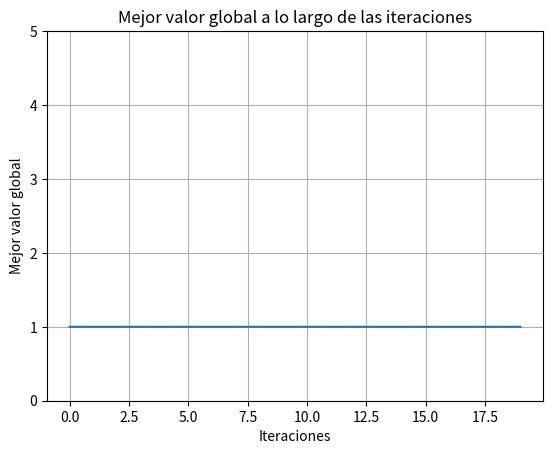

Write Python code to recreate this figure.
import numpy as np
import matplotlib.pyplot as plt
import time

# Iniciar el cronómetro
inicio = time.time()

# Definir la función objetivo
def funcion_objetivo(x, y):
    return (x**2 + y**2)**0.25 * (np.sin(50 * (x**2 + y**2)**0.1)**2) + 1

# Parámetros -----------ENJAMBRE MEJOR GLOBAL
num_particulas = 1000
dim = 2  # Dimensiones (x, y)
limite_inf = -100
limite_sup = 100
num_iteraciones = 1000
 
c1 = 1.5   #Influencia personal
c2 = 1.5  #Influencia grupo

# Inicializar posiciones y velocidades aleatorias dentro del rango dado
posiciones = np.random.uniform(limite_inf, limite_sup, (num_particulas, dim))

#No se entre cuanto y cuanto tiene que ir las velocidades, probe varios valores y siempre andaba. Supongo que inicia en cero
velocidades = np.random.uniform(0,0, (num_particulas, dim))

# Inicializar las mejores posiciones personales y globales
mejor_pos_personal = np.copy(posiciones)
mejor_valor_personal = funcion_objetivo(posiciones[:, 0], posiciones[:, 1])


# Inicializar el mejor valor global
mejor_valor_global = np.min(mejor_valor_personal)

                    #Obtener el indice del mejor_valor_global, y con eso tenes que posicion es
mejor_pos_global = posiciones[np.argmin(mejor_valor_personal)].copy()  

# Lista para guardar el mejor valor global en cada iteración
mejores_valores_globales = []

# Ciclo principal del algoritmo
condicion=True
iteracion=0
while iteracion < num_iteraciones and condicion:
    iteracion=iteracion+1
    #Vectorial
    valor_actual = funcion_objetivo(posiciones[:, 0], posiciones[:, 1])

    # Actualizar las mejores posiciones personales y sus valores
    for k in range(num_particulas):
        if valor_actual[k] < mejor_valor_personal[k]: 
            mejor_valor_personal[k] = valor_actual[k] 
            mejor_pos_personal[k] = posiciones[k].copy() 

    # Actualizar la mejor posición global si se encuentra un mejor valor en las particulas
    minimo_particulas=np.min(mejor_valor_personal)
    if minimo_particulas < mejor_valor_global:
        mejor_valor_global = minimo_particulas
        #np.argmin te da el indice del minimo
        mejor_pos_global = posiciones[np.argmin(mejor_valor_personal)].copy()  # Asegurarse de que se haga una copia

    # Guardar el mejor valor global de esta iteración
    mejores_valores_globales.append(mejor_valor_global)

    # Generar coeficientes aleatorios r1 y r2 para cada partícula entre 0 y 1
    r1 = np.random.rand(num_particulas, dim) 
    r2 = np.random.rand(num_particulas, dim)  

    # Actualizar las velocidades de cada partícula
    

    for k in range(num_particulas):
        velocidades[k] = (velocidades[k] +
                          c1 * r1[k] * (mejor_pos_personal[k] - posiciones[k]) +
                          c2 * r2[k] * (mejor_pos_global - posiciones[k]))
        # Actualizar las posiciones de las partículas
        posiciones[k]+=velocidades[k]
        # Restringir las posiciones dentro de los límites definidos
        posiciones[k] = np.clip(posiciones[k], limite_inf, limite_sup)
        
        
    # Mostrar el progreso cada ciertas iteraciones
    if iteracion % 10 == 0:
        print(f"Iteración {iteracion}: Mejor valor global = {mejor_valor_global}")
        indiceMenos10 = iteracion
     
        if iteracion >= 10:
            if mejores_valores_globales[iteracion-1] == mejores_valores_globales[iteracion-10]:
                condicion = False
                
                
                
# Al final, imprimir la mejor partícula encontrada y el valor de la función objetivo
print(f"Mejor posición global: [{mejor_pos_global[0]}, {mejor_pos_global[1]} ]")
print(f"Mejor valor global: {mejor_valor_global}")

# Generar un gráfico del mejor valor global a lo largo de las iteraciones
plt.figure()
plt.plot(mejores_valores_globales)
plt.title("Mejor valor global a lo largo de las iteraciones")
plt.xlabel("Iteraciones")
plt.ylabel("Mejor valor global")
plt.ylim([0, 5])  
plt.grid()
plt.show()



# Finalizar el cronómetro y mostrar el tiempo total de ejecución
fin = time.time()
print(f"Tiempo total de ejecución: {fin - inicio:.2f} segundos")

